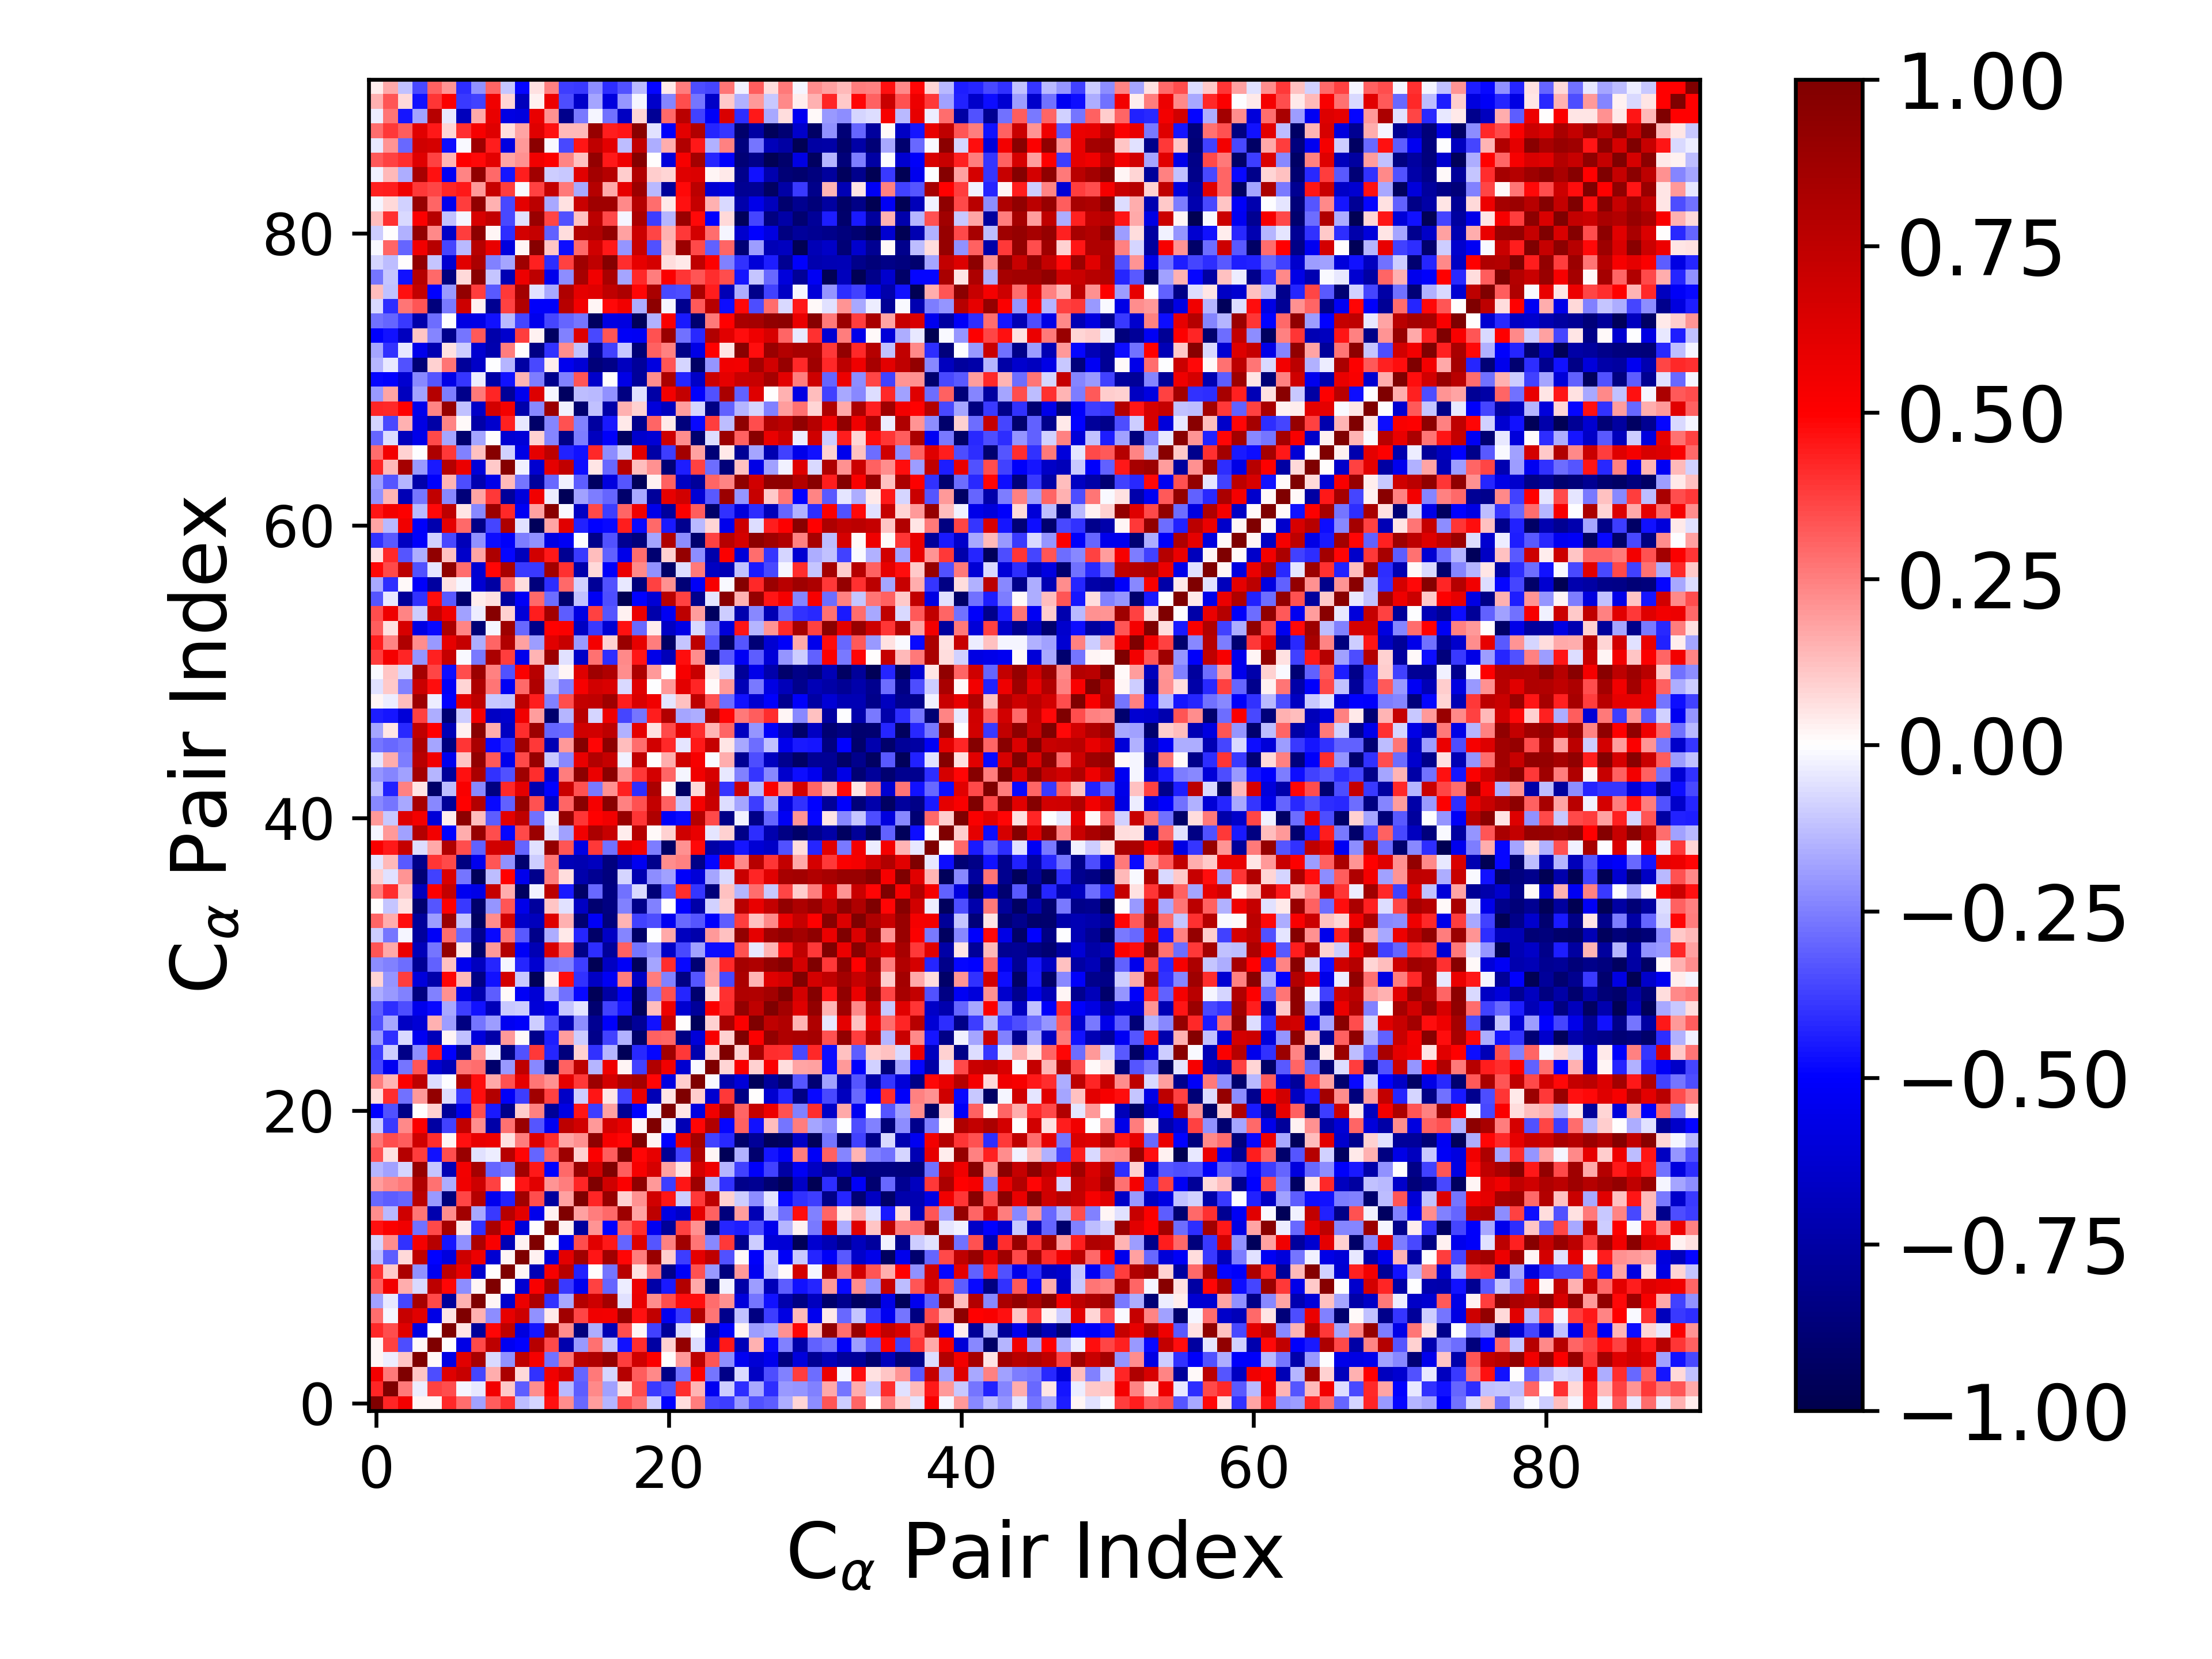

The table this chart was drawn from, first rows:
1.000000000000000000e+00, 4.257874504356108369e-01, 5.398998586661609700e-01, 2.015917936816088649e-02, 1.638357550235990806e-02, 4.211117465611046717e-01, 2.851374316242454854e-01, -1.868700683512287963e-01, 3.186012803565971829e-01, 4.029385976314862616e-01, -1.287205617940989366e-01, -7.900253858838504617e-02, 4.666188209312542301e-01, 2.219020768113927344e-01, -2.914777231573477678e-01, 1.907359822947035100e-01, -1.432381822237337454e-01, 3.381952820719102415e-01, 2.663000500132054471e-01, -9.450335517698496557e-02, -4.952479660235795667e-01, 6.404688010824985400e-02, 2.547688276891094672e-01, -3.612799730794703512e-01
4.257874504356108369e-01, 1.000000000000000000e+00, 2.633611005638712976e-01, -3.172323677496070859e-02, 3.748493584326392236e-01, 3.461203654818019726e-01, -2.013634647794018684e-02, -3.953863404439530299e-02, 5.457069143492585539e-01, 1.035591375013908966e-01, -3.187381644397987990e-01, 2.250049520601713204e-01, 5.079838418058780780e-01, -1.346960595396490268e-01, -3.184275956120631856e-01, 2.328131499440715957e-01, -1.802895432545192356e-01, 6.244453724094753411e-02, 3.439554146222714159e-01, -3.882035889370634152e-01, -3.424532574089752535e-01, 4.081798123135091383e-01, 1.442400506765777191e-01, -5.390285329963774297e-01
5.398998586661609700e-01, 2.633611005638712976e-01, 1.000000000000000000e+00, 1.123305969667272863e-01, -3.500732137926041987e-01, 6.244374553449995036e-01, 7.130951551978004233e-01, -3.644156989244203837e-01, 1.591036483733046514e-01, 8.277351817546240165e-01, 7.606725447547044161e-02, -4.055054358811335247e-01, 5.486770729987097139e-01, 6.833165958124529649e-01, -2.980112405094634265e-01, 2.622151105150016259e-01, -8.455913405982325159e-02, 7.877608465304294372e-01, 3.194333342976481971e-01, 2.341643041618823307e-01, -8.324712142777433987e-01, -2.779073407826387343e-01, 5.146676394610919525e-01, -2.683686572958781102e-01
2.015917936816088649e-02, -3.172323677496070859e-02, 1.123305969667272863e-01, 1.000000000000000000e+00, 1.511564245069393561e-02, -5.763058926134728699e-01, 6.140974933248013468e-01, 8.384517603364537441e-01, -7.546268246365633869e-02, -2.124447662086083599e-01, 7.431905113209643643e-01, 5.373388999459967064e-01, -2.790132221491176678e-01, 2.726915494605929302e-01, 7.728985573138335008e-01, 8.047718335571411030e-01, 9.129951560846978342e-01, 3.806276603268812231e-01, 6.807997901464640789e-01, 5.114823309002336504e-01, 6.342856455889057422e-03, 1.993794197325396145e-01, 7.521891356013119534e-01, 3.324682194820454129e-01
1.638357550235990806e-02, 3.748493584326392236e-01, -3.500732137926041987e-01, 1.511564245069393561e-02, 1.000000000000000000e+00, -3.588880483014944469e-03, -5.702105830795014541e-01, 3.549817454385849058e-01, 7.576435437544599694e-01, -5.375186437159793496e-01, -4.951857397923422055e-01, 7.777544786089934936e-01, 3.535184230155268281e-01, -7.254781249760380302e-01, -2.017546944553340882e-01, 2.811753832002498177e-01, -1.112348246865480506e-01, -4.637566343890251463e-01, 4.073943948758353972e-01, -7.571445645009591274e-01, 9.085953616680392253e-02, 9.161782082138917316e-01, -6.595920982248265618e-02, -6.290610024422187418e-01
4.211117465611046717e-01, 3.461203654818019726e-01, 6.244374553449995036e-01, -5.763058926134728699e-01, -3.588880483014944469e-03, 1.000000000000000000e+00, 4.714562130129491824e-02, -7.742166741074135716e-01, 4.858067673450690016e-01, 7.530486125130241293e-01, -5.874409814261613016e-01, -4.603156608834067520e-01, 8.440779871818907543e-01, 2.257271020509165615e-01, -8.605172245545588128e-01, -1.590162005523591271e-01, -7.064996814506934175e-01, 3.488052423052342976e-01, 2.090700085311118089e-02, -3.738535543529448169e-01, -7.752587389670854146e-01, -6.414204595934100417e-02, -5.190041590376132802e-03, -6.981736207866490185e-01
2.851374316242454854e-01, -2.013634647794018684e-02, 7.130951551978004233e-01, 6.140974933248013468e-01, -5.702105830795014541e-01, 4.714562130129491824e-02, 1.000000000000000000e+00, 1.514085065325465607e-01, -2.260639876416808969e-01, 5.881438308397052284e-01, 6.876047664648780033e-01, -2.118027537411545091e-01, 4.159926756159124800e-02, 8.598291772342272488e-01, 3.596943440121059266e-01, 5.485107501059394153e-01, 5.429172340660438634e-01, 8.906588083753527174e-01, 4.610077803388837325e-01, 7.370945319197875767e-01, -5.456825134705246549e-01, -3.900940662142361459e-01, 8.028059154251777629e-01, 2.698399602442371203e-01
-1.868700683512287963e-01, -3.953863404439530299e-02, -3.644156989244203837e-01, 8.384517603364537441e-01, 3.549817454385849058e-01, -7.742166741074135716e-01, 1.514085065325465607e-01, 1.000000000000000000e+00, 1.994260071049647545e-02, -6.359024349216287897e-01, 5.633712139737614422e-01, 8.200168105820592190e-01, -4.061183123273128248e-01, -1.672391910153663563e-01, 7.870877309814839906e-01, 6.892413295180334076e-01, 8.443069099433122560e-01, -5.541870826309749226e-02, 5.783509911571438344e-01, 2.229069802796087851e-01, 3.514508990189758597e-01, 4.761152817960663808e-01, 4.724227665062701864e-01, 2.826371355455668533e-01
3.186012803565971829e-01, 5.457069143492585539e-01, 1.591036483733046514e-01, -7.546268246365633869e-02, 7.576435437544599694e-01, 4.858067673450690016e-01, -2.260639876416808969e-01, 1.994260071049647545e-02, 1.000000000000000000e+00, 2.946935539945484510e-03, -6.207855374653878933e-01, 5.186185466279282785e-01, 8.252539772643791016e-01, -3.893718946186635610e-01, -5.397026338709030036e-01, 3.732395321109193143e-01, -2.977615624408562200e-01, -3.796010438136939585e-02, 5.672184490612935948e-01, -7.408809868409964583e-01, -4.514091816242169486e-01, 7.935703386785739610e-01, 1.704527078782405725e-01, -9.106970364477008362e-01
4.029385976314862616e-01, 1.035591375013908966e-01, 8.277351817546240165e-01, -2.124447662086083599e-01, -5.375186437159793496e-01, 7.530486125130241293e-01, 5.881438308397052284e-01, -6.359024349216287897e-01, 2.946935539945484510e-03, 1.000000000000000000e+00, 1.854952696555679445e-02, -6.997386381626710117e-01, 5.271043173340063115e-01, 7.738056980056954304e-01, -4.306554655709057822e-01, 3.717548632161657429e-03, -2.725876148567747403e-01, 7.736101244470638960e-01, 6.073357660163239413e-02, 2.747536924033747163e-01, -8.265386426917065155e-01, -5.169659769781226322e-01, 3.403079141095044502e-01, -1.961269754953255118e-01
-1.287205617940989366e-01, -3.187381644397987990e-01, 7.606725447547044161e-02, 7.431905113209643643e-01, -4.951857397923422055e-01, -5.874409814261613016e-01, 6.876047664648780033e-01, 5.633712139737614422e-01, -6.207855374653878933e-01, 1.854952696555679445e-02, 1.000000000000000000e+00, 2.579859332110066850e-02, -5.988384182125380262e-01, 6.083964125629759412e-01, 8.611022911938363000e-01, 4.579888072356436690e-01, 8.635874720248253311e-01, 4.882646915555873823e-01, 2.561362160677143063e-01, 8.921914477716181846e-01, 9.389665730926192999e-02, -3.825196802617052971e-01, 5.956436976258917548e-01, 7.472068612502987817e-01
-7.900253858838504617e-02, 2.250049520601713204e-01, -4.055054358811335247e-01, 5.373388999459967064e-01, 7.777544786089934936e-01, -4.603156608834067520e-01, -2.118027537411545091e-01, 8.200168105820592190e-01, 5.186185466279282785e-01, -6.997386381626710117e-01, 2.579859332110066850e-02, 1.000000000000000000e+00, 5.505994249587257278e-03, -5.480863712150428890e-01, 3.448277136983704527e-01, 6.158625997124507201e-01, 4.523608106105148075e-01, -2.971804244721065191e-01, 6.283202908898560812e-01, -3.294578346520250500e-01, 2.444702249049000853e-01, 8.633807180601101861e-01, 2.717167204400294800e-01, -2.314677000672486773e-01
4.666188209312542301e-01, 5.079838418058780780e-01, 5.486770729987097139e-01, -2.790132221491176678e-01, 3.535184230155268281e-01, 8.440779871818907543e-01, 4.159926756159124800e-02, -4.061183123273128248e-01, 8.252539772643791016e-01, 5.271043173340063115e-01, -5.988384182125380262e-01, 5.505994249587257278e-03, 1.000000000000000000e+00, 2.733708594262639069e-02, -7.679740953760997302e-01, 2.051732578022365250e-01, -4.981845698591079175e-01, 3.056446936506572731e-01, 4.099041279944414806e-01, -5.390082593252079057e-01, -7.846332414353600626e-01, 3.700249875204036365e-01, 2.132568250309196389e-01, -8.900893570162694557e-01
2.219020768113927344e-01, -1.346960595396490268e-01, 6.833165958124529649e-01, 2.726915494605929302e-01, -7.254781249760380302e-01, 2.257271020509165615e-01, 8.598291772342272488e-01, -1.672391910153663563e-01, -3.893718946186635610e-01, 7.738056980056954304e-01, 6.083964125629759412e-01, -5.480863712150428890e-01, 2.733708594262639069e-02, 1.000000000000000000e+00, 1.800581724457580024e-01, 2.554255316451717328e-01, 2.944937601824792472e-01, 8.816721341192665928e-01, 1.736938302182847726e-01, 7.532310734739571245e-01, -5.705172724649678617e-01, -6.504060863982992213e-01, 6.005540234146911072e-01, 3.116524973419361744e-01
-2.914777231573477678e-01, -3.184275956120631856e-01, -2.980112405094634265e-01, 7.728985573138335008e-01, -2.017546944553340882e-01, -8.605172245545588128e-01, 3.596943440121059266e-01, 7.870877309814839906e-01, -5.397026338709030036e-01, -4.306554655709057822e-01, 8.611022911938363000e-01, 3.448277136983704527e-01, -7.679740953760997302e-01, 1.800581724457580024e-01, 1.000000000000000000e+00, 4.220003671283811819e-01, 9.051040913735081128e-01, 8.750228113958770371e-02, 2.126716497166044606e-01, 6.724384660048760010e-01, 4.579251120631840921e-01, -9.751892709547610449e-02, 3.856580478338895723e-01, 7.536139245885487004e-01
1.907359822947035100e-01, 2.328131499440715957e-01, 2.622151105150016259e-01, 8.047718335571411030e-01, 2.811753832002498177e-01, -1.590162005523591271e-01, 5.485107501059394153e-01, 6.892413295180334076e-01, 3.732395321109193143e-01, 3.717548632161657429e-03, 4.579888072356436690e-01, 6.158625997124507201e-01, 2.051732578022365250e-01, 2.554255316451717328e-01, 4.220003671283811819e-01, 1.000000000000000000e+00, 6.823538971370711748e-01, 5.086857870221564992e-01, 9.308625907408949463e-01, 2.024139287663601627e-01, -3.771842475915669346e-01, 4.556463638825422602e-01, 8.770470110062560387e-01, -1.433228490028927160e-01
-1.432381822237337454e-01, -1.802895432545192356e-01, -8.455913405982325159e-02, 9.129951560846978342e-01, -1.112348246865480506e-01, -7.064996814506934175e-01, 5.429172340660438634e-01, 8.443069099433122560e-01, -2.977615624408562200e-01, -2.725876148567747403e-01, 8.635874720248253311e-01, 4.523608106105148075e-01, -4.981845698591079175e-01, 2.944937601824792472e-01, 9.051040913735081128e-01, 6.823538971370711748e-01, 1.000000000000000000e+00, 3.201573507906334548e-01, 5.266403802230434916e-01, 6.572445589748255879e-01, 1.808912341246309008e-01, 4.788914850450499278e-02, 6.718022500846485556e-01, 5.579300604964023691e-01
3.381952820719102415e-01, 6.244453724094753411e-02, 7.877608465304294372e-01, 3.806276603268812231e-01, -4.637566343890251463e-01, 3.488052423052342976e-01, 8.906588083753527174e-01, -5.541870826309749226e-02, -3.796010438136939585e-02, 7.736101244470638960e-01, 4.882646915555873823e-01, -2.971804244721065191e-01, 3.056446936506572731e-01, 8.816721341192665928e-01, 8.750228113958770371e-02, 5.086857870221564992e-01, 3.201573507906334548e-01, 1.000000000000000000e+00, 4.914693119409264122e-01, 5.917953075904865967e-01, -7.930027391510563461e-01, -3.699536893806309457e-01, 8.077931292168658572e-01, 2.192834512286721479e-02
2.663000500132054471e-01, 3.439554146222714159e-01, 3.194333342976481971e-01, 6.807997901464640789e-01, 4.073943948758353972e-01, 2.090700085311118089e-02, 4.610077803388837325e-01, 5.783509911571438344e-01, 5.672184490612935948e-01, 6.073357660163239413e-02, 2.561362160677143063e-01, 6.283202908898560812e-01, 4.099041279944414806e-01, 1.736938302182847726e-01, 2.126716497166044606e-01, 9.308625907408949463e-01, 5.266403802230434916e-01, 4.914693119409264122e-01, 1.000000000000000000e+00, 1.633445726792572689e-02, -4.991285595386557028e-01, 5.784467906932365677e-01, 8.530296670823496186e-01, -3.693726718359529038e-01
-9.450335517698496557e-02, -3.882035889370634152e-01, 2.341643041618823307e-01, 5.114823309002336504e-01, -7.571445645009591274e-01, -3.738535543529448169e-01, 7.370945319197875767e-01, 2.229069802796087851e-01, -7.408809868409964583e-01, 2.747536924033747163e-01, 8.921914477716181846e-01, -3.294578346520250500e-01, -5.390082593252079057e-01, 7.532310734739571245e-01, 6.724384660048760010e-01, 2.024139287663601627e-01, 6.572445589748255879e-01, 5.917953075904865967e-01, 1.633445726792572689e-02, 1.000000000000000000e+00, -2.378591401102886013e-02, -6.977493925685693821e-01, 4.860545627039984384e-01, 7.978438888377048510e-01
-4.952479660235795667e-01, -3.424532574089752535e-01, -8.324712142777433987e-01, 6.342856455889057422e-03, 9.085953616680392253e-02, -7.752587389670854146e-01, -5.456825134705246549e-01, 3.514508990189758597e-01, -4.514091816242169486e-01, -8.265386426917065155e-01, 9.389665730926192999e-02, 2.444702249049000853e-01, -7.846332414353600626e-01, -5.705172724649678617e-01, 4.579251120631840921e-01, -3.771842475915669346e-01, 1.808912341246309008e-01, -7.930027391510563461e-01, -4.991285595386557028e-01, -2.378591401102886013e-02, 1.000000000000000000e+00, 4.774761650807075181e-02, -5.840125676963985324e-01, 5.493145842307471938e-01
6.404688010824985400e-02, 4.081798123135091383e-01, -2.779073407826387343e-01, 1.993794197325396145e-01, 9.161782082138917316e-01, -6.414204595934100417e-02, -3.900940662142361459e-01, 4.761152817960663808e-01, 7.935703386785739610e-01, -5.169659769781226322e-01, -3.825196802617052971e-01, 8.633807180601101861e-01, 3.700249875204036365e-01, -6.504060863982992213e-01, -9.751892709547610449e-02, 4.556463638825422602e-01, 4.788914850450499278e-02, -3.699536893806309457e-01, 5.784467906932365677e-01, -6.977493925685693821e-01, 4.774761650807075181e-02, 1.000000000000000000e+00, 9.972558616334367687e-02, -6.298250212799166858e-01
2.547688276891094672e-01, 1.442400506765777191e-01, 5.146676394610919525e-01, 7.521891356013119534e-01, -6.595920982248265618e-02, -5.190041590376132802e-03, 8.028059154251777629e-01, 4.724227665062701864e-01, 1.704527078782405725e-01, 3.403079141095044502e-01, 5.956436976258917548e-01, 2.717167204400294800e-01, 2.132568250309196389e-01, 6.005540234146911072e-01, 3.856580478338895723e-01, 8.770470110062560387e-01, 6.718022500846485556e-01, 8.077931292168658572e-01, 8.530296670823496186e-01, 4.860545627039984384e-01, -5.840125676963985324e-01, 9.972558616334367687e-02, 1.000000000000000000e+00, -1.100422475047832180e-02
-3.612799730794703512e-01, -5.390285329963774297e-01, -2.683686572958781102e-01, 3.324682194820454129e-01, -6.290610024422187418e-01, -6.981736207866490185e-01, 2.698399602442371203e-01, 2.826371355455668533e-01, -9.106970364477008362e-01, -1.961269754953255118e-01, 7.472068612502987817e-01, -2.314677000672486773e-01, -8.900893570162694557e-01, 3.116524973419361744e-01, 7.536139245885487004e-01, -1.433228490028927160e-01, 5.579300604964023691e-01, 2.192834512286721479e-02, -3.693726718359529038e-01, 7.978438888377048510e-01, 5.493145842307471938e-01, -6.298250212799166858e-01, -1.100422475047832180e-02, 1.000000000000000000e+00
-3.810442343968412082e-01, -9.796165503035517141e-02, -8.334702162230188671e-01, -2.191240023814579607e-01, 4.509536208171363580e-01, -5.034989946201411382e-01, -8.181419961822520293e-01, 2.178310155520553071e-01, -2.714073041302215647e-02, -8.580780876654579004e-01, -3.387309182523017825e-01, 3.898833887529415398e-01, -4.221001735652375464e-01, -8.603612861207745599e-01, 8.843313679153452789e-02, -4.054958567574593609e-01, -1.408803411747541756e-01, -9.617913794879187073e-01, -4.188431592551360438e-01, -4.867113998198107638e-01, 8.627280348322423631e-01, 3.885505411846638668e-01, -7.230458973805659051e-01, 8.124916864475410783e-02
-1.984520691969333950e-01, -4.138932665446827808e-01, -7.679513148268553302e-02, -5.373847499856725385e-01, -6.909132698244850879e-01, 1.716645332750121183e-02, -1.188375467563794058e-01, -5.999267765258332608e-01, -7.390923913124373135e-01, 2.022399812993884161e-01, 1.007057268999921561e-02, -8.129178216923325095e-01, -4.383213767939226901e-01, 1.895348377336839585e-01, -9.571601696768675116e-02, -8.237835910744630841e-01, -3.673449852120010406e-01, -1.517172496566064066e-01, -9.065653197830982890e-01, 3.051656163087182461e-01, 2.988234626553974427e-01, -8.360556332040870453e-01, -6.039438732322572889e-01, 5.222672499498518528e-01
-3.366960136897469980e-01, -1.699256329691397061e-01, -6.619730905351830508e-01, -6.164442968803480749e-01, 1.557165691710740429e-01, -1.922598447246391118e-01, -8.460872766707036030e-01, -2.722915142700888524e-01, -1.883878519707076482e-01, -5.352598306891658275e-01, -5.129392692170884338e-01, -9.615294266718527050e-02, -3.441751487771073093e-01, -7.067042794885810553e-01, -2.209937457577814957e-01, -8.013688470979469791e-01, -5.148786791174212452e-01, -8.988854024374637319e-01, -7.851673772003425755e-01, -4.614621871859933555e-01, 7.241480718948424267e-01, 7.249292164672738181e-03, -9.564591651621451307e-01, 8.654921176836598284e-02
-3.188165096700220080e-01, -4.120247131761171078e-01, -3.485619970354766339e-01, -5.540573853177499508e-01, -4.841987324649504876e-01, -1.649311358966996655e-01, -3.782427869673937737e-01, -4.658512362805014573e-01, -6.922697420150106806e-01, -1.093257719586834126e-01, -9.424115574092123415e-02, -6.087747159676794029e-01, -5.534458623485234430e-01, -1.162191900555381713e-01, -4.701948642301447684e-02, -8.906991892751411344e-01, -3.685410364003154915e-01, -4.538912176732738946e-01, -9.591050883652098014e-01, 1.256725354339826850e-01, 5.637355482781970517e-01, -6.283784693677869626e-01, -7.798669856009553536e-01, 5.125904415401243419e-01
-1.625041142448203635e-01, -1.955286303555605065e-01, -2.448323560225633133e-01, -8.452355743369823760e-01, -2.479306985046915990e-01, 2.156736110382360128e-01, -5.733037259158429988e-01, -7.264922203115529165e-01, -3.188881364361083603e-01, 1.524073427230784178e-02, -5.168962827952202632e-01, -6.163810729924783516e-01, -1.474874981109307037e-01, -2.761639659864416618e-01, -4.816379259134347390e-01, -9.635463993857659171e-01, -7.505864887288975495e-01, -5.196574911325069213e-01, -9.319235784318293803e-01, -2.719714388947011008e-01, 3.365745069594571759e-01, -4.239980109025380250e-01, -8.999553175450081266e-01, 6.915117315852781221e-02
7.822555196138861189e-02, -2.090864956166159638e-01, 3.806329002868054090e-01, -5.974423623735717337e-01, -7.279336055960116125e-01, 4.856689661746668163e-01, 1.403718111804584945e-01, -8.425092718260810409e-01, -4.640245062586936808e-01, 6.646592971862091970e-01, -1.037301272621163201e-01, -9.668401784124115439e-01, 2.559016980359761148e-02, 4.738822688944463457e-01, -4.047212648726061235e-01, -6.562530838121233279e-01, -5.268473322349921384e-01, 2.522334015983291877e-01, -6.610546549591872489e-01, 2.577959264126825079e-01, -2.458978920438826821e-01, -8.385347860064751302e-01, -3.288574637454660388e-01, 1.763258889069287405e-01
-2.203478187021767898e-01, -2.466838787860559101e-01, -2.843843737667490768e-01, -7.934939605202235846e-01, -3.118061258744595499e-01, 1.202562190440998463e-01, -5.417585052057486417e-01, -6.749705057854787915e-01, -4.224352250717054447e-01, -2.244408190880670118e-02, -4.222903801387093425e-01, -6.260617893659110589e-01, -2.585750120250935313e-01, -2.494317439028958250e-01, -3.806280940662952195e-01, -9.688642101660199790e-01, -6.681630417984846249e-01, -5.185379777906000687e-01, -9.592659127587624956e-01, -1.775864129749628040e-01, 4.066835227872365177e-01, -4.819920416098872340e-01, -8.899288143022906494e-01, 1.849001661796196572e-01
3.342387219669654130e-01, 1.707621060051535133e-01, 5.770271210652588856e-01, -6.928238033691890285e-01, -2.679412550838805585e-01, 9.140653862318313116e-01, 4.187247749750227371e-02, -9.127791890036608402e-01, 1.967386862305394168e-01, 7.893603878815151909e-01, -5.214443856954644740e-01, -7.104594360726947944e-01, 6.441404305846100131e-01, 3.043747005418867557e-01, -8.342028543836085275e-01, -4.101255276437947295e-01, -7.746356999763438500e-01, 3.115328340482719227e-01, -2.710065531757482327e-01, -2.252166820711839768e-01, -6.517672488600154690e-01, -3.556674507838364918e-01, -1.798342262833398653e-01, -4.753211991122895386e-01
-1.004062667780496881e-01, -2.731521258254582252e-01, -1.721003002982593455e-02, -7.719739456286950352e-01, -5.172141875447727744e-01, 2.844095998275830151e-01, -2.937632994705016709e-01, -8.055156338627370571e-01, -4.810421251672152843e-01, 2.672468686343174582e-01, -3.228161754045899001e-01, -8.281048664047362395e-01, -1.629991258773525742e-01, 4.115570939927040012e-02, -4.227781979179668359e-01, -9.206215421945993516e-01, -6.623947262779968925e-01, -2.344466653335220696e-01, -9.154457062868541772e-01, -3.197181460254432551e-03, 1.655169211662025075e-01, -6.785609833899144405e-01, -7.270459974634623235e-01, 2.021520418077495107e-01
2.996639451900916518e-01, 1.633430024615296350e-01, 4.765176501523575303e-01, -7.806773911221106532e-01, -1.902917317106578021e-01, 8.906957169542434327e-01, -1.113513954599879702e-01, -9.416528248558168057e-01, 2.194427607350185050e-01, 6.791535675287363460e-01, -6.406354667233222777e-01, -6.815160930166899167e-01, 6.201325747286390300e-01, 1.501133673312300132e-01, -8.887160088657760637e-01, -5.182722878647334497e-01, -8.661937137597938152e-01, 1.441397249744162390e-01, -3.673902804523852539e-01, -3.487690903400709197e-01, -5.380255738266477294e-01, -2.959170965264415476e-01, -3.343898263672028803e-01, -5.074901450089451815e-01
1.015608794774266674e-03, -1.167261800451257214e-01, 5.944390779126312863e-02, -8.942055146808596255e-01, -3.352135114149286110e-01, 5.043662680926493946e-01, -3.869798929982221081e-01, -9.080678992441627573e-01, -2.063526441949899703e-01, 3.332567172744809181e-01, -5.613588510710160184e-01, -7.703177950358560677e-01, 1.106205531368017470e-01, -5.737759621070253474e-02, -6.650695021497532444e-01, -8.947635971473681948e-01, -8.449878870971923028e-01, -2.486069529322584293e-01, -8.210701435548526383e-01, -2.474923292121776197e-01, 4.274595457817700374e-03, -4.989960562936027189e-01, -7.384996789038188458e-01, -9.232348679267327052e-02
2.566028374036030679e-01, 4.083896673774053965e-01, 1.131654492076307472e-01, -6.849795592539201783e-01, 5.020358116687987371e-01, 7.316565082317998403e-01, -5.325844423456187471e-01, -5.695076605880305953e-01, 7.218478540899987417e-01, 1.594868205306728681e-01, -9.407834003146254842e-01, -3.001446054519428183e-02, 7.609269192876196852e-01, -4.460853522822246231e-01, -9.153713185349117154e-01, -2.923511114484985685e-01, -8.438769777290877627e-01, -2.797565669944231947e-01, -7.156365861348229496e-02, -8.715431322119030488e-01, -3.326127660254406537e-01, 4.123787707328251950e-01, -3.979505791963435235e-01, -8.731611272895203335e-01
8.723340647396207737e-02, -5.875210750626728290e-02, 2.095065447783063806e-01, -8.807701306018437259e-01, -3.673430246401749311e-01, 6.412587541712680972e-01, -2.667999652270295896e-01, -9.591144342430953929e-01, -1.285652125232286946e-01, 4.963655760213153689e-01, -5.540522245213392871e-01, -8.133596286917609275e-01, 2.528388935045709496e-01, 6.961348012955413667e-02, -7.314739326923003215e-01, -8.038891904769532859e-01, -8.541221972185899514e-01, -8.528948445066034112e-02, -7.152902443866036020e-01, -2.229153639740597825e-01, -1.813326241956007001e-01, -5.121672393833234249e-01, -6.087960926305817644e-01, -1.791699609783118652e-01
-5.088434305119207690e-02, 1.341621916443249962e-01, -3.276244156504276583e-01, -8.205976524142563067e-01, 3.976986339429074979e-01, 3.545134500137655520e-01, -8.513795006714116598e-01, -5.413048326945283373e-01, 3.283366522158688294e-01, -2.127446496702054823e-01, -9.055076320049048055e-01, -9.701246057753860896e-02, 2.682006999075118303e-01, -6.980893375029447734e-01, -7.168946889432251668e-01, -6.794887713082596870e-01, -8.522076431984729750e-01, -7.108316701652122038e-01, -5.317536434941145806e-01, -8.197615910975066811e-01, 2.222573557472279082e-01, 2.450194575901982197e-01, -8.323045146377940906e-01, -4.913508020528621345e-01
5.187986171526187684e-01, 4.461759109991966787e-01, 7.199645391086101354e-01, -6.896800395115260107e-02, 1.643339206939874453e-01, 8.030604588433922775e-01, 3.459376723918320962e-01, -3.117219736778579775e-01, 6.793489261705045745e-01, 6.804970646123201794e-01, -3.016295434051867730e-01, -5.802638854404277430e-02, 9.074649555505256426e-01, 3.282703779447789794e-01, -5.767006936315921539e-01, 3.869235151875472511e-01, -2.805492989650315572e-01, 5.910245882136799800e-01, 5.446525834922452125e-01, -2.548517781808876670e-01, -9.224757836691444002e-01, 2.168039360177545505e-01, 4.766379404405234332e-01, -7.437940072373883105e-01
-1.564464015718576920e-02, 1.993899754708167160e-01, -1.850658938158769584e-01, 7.904362909334354814e-01, 5.445460260580917700e-01, -4.930144392002561715e-01, 1.635967158034037638e-01, 9.025683257956020888e-01, 3.508669658778614808e-01, -4.871353570014625989e-01, 3.583377183264708221e-01, 8.896541702353518710e-01, -5.366236502540154552e-02, -1.844236247098976211e-01, 5.516803687783390364e-01, 8.242540505435963505e-01, 7.138265827678030861e-01, 3.810163979299446141e-02, 7.872143497420249769e-01, 1.043346712355387555e-02, 8.617354932666840273e-02, 6.804129425968908906e-01, 5.829030472526270934e-01, -5.245424192189587081e-02
2.016961248127660256e-01, -1.078218112338732715e-01, 6.201597159582258323e-01, 5.415457267119572204e-01, -6.062850507552187684e-01, 3.441364082294127297e-02, 9.406206235781481295e-01, 1.287490620466746893e-01, -3.162193660942442253e-01, 6.082813826382567068e-01, 7.447945963986188911e-01, -2.756178089516647112e-01, -2.549515230836426477e-02, 9.117280700728093157e-01, 3.916404314911585138e-01, 4.954700679030258903e-01, 5.494589420255091561e-01, 9.039300071516924717e-01, 3.933980611497489011e-01, 8.087158671648907449e-01, -5.176405903647134377e-01, -4.837175654297696248e-01, 7.818579042672045842e-01, 3.525085539623765696e-01
-2.281587038301112202e-01, -2.694755606841970352e-01, -1.648530682611620835e-01, 8.435262310227051863e-01, -2.266604476620637798e-01, -7.825070130992490824e-01, 4.959436828003672137e-01, 7.902138375656699854e-01, -4.769493791622030354e-01, -3.056938782205574356e-01, 9.061011605654732959e-01, 3.380725182491564063e-01, -6.526571168653316768e-01, 3.031012945349612631e-01, 9.543180903637156209e-01, 5.320124976578539666e-01, 9.538879040678647225e-01, 2.444326385370585997e-01, 3.376621576162632810e-01, 7.279415533832225282e-01, 3.082733125278851460e-01, -1.017107754100878697e-01, 5.357754852260967482e-01, 7.074487439104873987e-01
-1.308734726935671389e-01, -4.356992314405582212e-01, 2.422554575563592161e-01, 4.844549161776674773e-02, -9.145316718099929520e-01, -1.317664268541809958e-01, 5.169843562318987562e-01, -2.331120419092947427e-01, -8.471761494676127713e-01, 4.215618803598408237e-01, 6.003694676156218213e-01, -7.120548364866297053e-01, -4.936502484406256608e-01, 7.038369847951734259e-01, 3.366521449126782528e-01, -2.634622957419019418e-01, 2.125776948991412452e-01, 4.313206431925348250e-01, -4.138820796683255199e-01, 8.275486091949038059e-01, 1.008836231305065660e-02, -9.249087045804219587e-01, 7.420380466761057614e-02, 7.383312041428287120e-01
-2.081081717811021359e-01, -2.420274770452756352e-01, -1.867088562881832614e-01, 8.540768255600963421e-01, -1.453153659261565978e-01, -7.756271917035242325e-01, 4.636061191725249220e-01, 8.262020370202579622e-01, -4.039275762738693265e-01, -3.388846239118681880e-01, 8.737526161634104893e-01, 4.082475741449051454e-01, -6.104067910547671394e-01, 2.567008978126951169e-01, 9.385807758284039348e-01, 5.752526006680370729e-01, 9.525124803691765729e-01, 2.211447876660467271e-01, 3.896937677476033368e-01, 6.675827944409582493e-01, 3.022222659640659281e-01, -1.947271237996808096e-02, 5.489325031837182234e-01, 6.494109946290265167e-01
-5.077665704662513019e-02, 1.606040066593031890e-01, -2.543396222100190451e-01, 7.782496540316673483e-01, 5.498640225585097463e-01, -5.464963050951675561e-01, 1.113190224091287622e-01, 9.209325998000487123e-01, 3.207504100592775687e-01, -5.486897331334291694e-01, 3.547344869016356705e-01, 9.053757737204913836e-01, -1.085969147727911810e-01, -2.321880452080107571e-01, 5.795610319313403425e-01, 7.896051416705989201e-01, 7.198276557316741764e-01, -2.791460675587673426e-02, 7.428790873614831147e-01, 3.080873676695613638e-03, 1.613950650132955078e-01, 6.827185081322820759e-01, 5.308039736607318426e-01, -1.476747931957066336e-02
-2.658781796637468275e-01, -2.956256585182320817e-01, -2.684537989983664663e-01, 8.196786312689409160e-01, -1.736262813678905448e-01, -8.472846740654785824e-01, 3.957324137731262348e-01, 8.204259534405115017e-01, -4.790186865029385510e-01, -4.122817182729909824e-01, 8.659838249433284840e-01, 3.898307099849429025e-01, -7.056575061472066812e-01, 1.977769132027962784e-01, 9.698611102630900760e-01, 4.856081250106908387e-01, 9.423237960528921819e-01, 1.279163994826170159e-01, 2.890048895928725714e-01, 6.727257970845298418e-01, 4.145347287432330496e-01, -5.461314933720116255e-02, 4.521071449266473308e-01, 7.216718421199119771e-01
-1.787564242334870601e-01, 4.949815055107120720e-02, -4.157783981836578047e-01, 7.494809171294057881e-01, 4.930241896420019532e-01, -6.958427872730578168e-01, 2.591192799055239138e-02, 9.538647302043345988e-01, 1.605172506558511514e-01, -6.679119352096491991e-01, 4.138697985716879857e-01, 8.810928058969884624e-01, -2.987339353411228027e-01, -2.892466687558642446e-01, 6.810916604447256884e-01, 6.759697062747409557e-01, 7.544054099826752458e-01, -1.502519007439873655e-01, 6.010688675288069494e-01, 5.940567859297984227e-02, 3.538911179740978907e-01, 6.116016829370177765e-01, 4.121424385264157442e-01, 1.467976270575172826e-01
-4.413851129079531255e-01, -4.595189339428779607e-01, -6.087912211392609851e-01, 3.677113370489936695e-01, -1.599038425911286920e-01, -8.875097708010528663e-01, -9.404645223545851640e-02, 5.383483709684906415e-01, -6.636323836635339424e-01, -6.343667706784369420e-01, 5.500264481877853440e-01, 1.909360807920107428e-01, -9.060394464519311297e-01, -1.467061365005910278e-01, 7.743177891792358825e-01, -8.241819801765047637e-02, 5.590544156088298466e-01, -3.620200389967700993e-01, -2.684470525810807029e-01, 4.402928870676653950e-01, 8.037552511299157487e-01, -1.768255869752659859e-01, -1.570240217487348933e-01, 8.035163754466152497e-01
1.779202604845976296e-02, -3.817742385543332340e-02, 1.263931950678144345e-01, 8.773546101390381491e-01, -3.384257102521379124e-02, -4.947138242066275171e-01, 6.025581407235707232e-01, 7.530223098645618673e-01, -1.057995079035085190e-01, -1.126871233010323520e-01, 7.542888031898044021e-01, 4.437469726584164498e-01, -2.487127830363939085e-01, 3.511052915316003609e-01, 7.281309656570694733e-01, 7.492286022184322380e-01, 8.688177795742817455e-01, 4.419624760958006937e-01, 6.468972033447264458e-01, 5.479663396098712891e-01, -5.462441642753025628e-02, 1.171947028905632737e-01, 7.537484083357400833e-01, 3.359424852603814515e-01
-5.843159574662570854e-02, 1.021717397333213456e-01, -2.443585211909309607e-01, 7.038404344766178156e-01, 4.745321362652271668e-01, -5.196106380677841807e-01, 8.102809802917311510e-02, 8.169987552487296689e-01, 2.696666512818853834e-01, -5.305813493356459354e-01, 2.914848228611843783e-01, 8.097488330315586458e-01, -1.313036953838411514e-01, -2.430331496393523527e-01, 5.288111944142315224e-01, 6.772771153056770244e-01, 6.441109432649292366e-01, -7.300901226336131700e-02, 6.221305212987728872e-01, -3.121410507151798665e-03, 1.989853266762108552e-01, 6.069042181312653828e-01, 4.296094556963192534e-01, 1.364047850058934183e-02
-1.192447757086789045e-02, 1.097352286473408101e-01, -7.350346683454801744e-02, 8.512757075470956947e-01, 3.644512861138062831e-01, -4.744706964411803951e-01, 3.452769744478598746e-01, 8.836054534280179951e-01, 2.439701945246398884e-01, -3.379995377202140716e-01, 5.080536456076283347e-01, 7.764993784907731067e-01, -7.842104388890140665e-02, 1.921585266846598944e-02, 6.181249263313539632e-01, 8.739077607698784167e-01, 8.088475348895947104e-01, 2.225691231180013108e-01, 8.196878577989864523e-01, 1.990422835755210340e-01, -7.215741164099174695e-03, 5.309477184773944147e-01, 7.158116697944134632e-01, 5.130934055992009135e-02
3.806933667336985794e-01, 5.356342845087648241e-01, 4.229224897116907189e-01, -2.090896667430538203e-01, 4.352464895992858573e-01, 7.216685644581567471e-01, -1.488826510427203841e-02, -2.645254229079722630e-01, 8.231281318895530275e-01, 3.759663860170606720e-01, -5.497297023674814209e-01, 1.427390833388478553e-01, 8.851591339170106210e-01, -6.005005218839698511e-02, -6.509930774499484984e-01, 2.789978452392583574e-01, -4.118715011626998823e-01, 2.305575292068061666e-01, 4.591969467839334129e-01, -5.609079954028701742e-01, -6.894496785697405983e-01, 4.723237041065094233e-01, 2.230063251634320787e-01, -8.698946900372287461e-01
4.416516202218709330e-01, 2.374420715779950175e-01, 8.093068504118579032e-01, 2.200073869354054468e-01, -1.990987518605406292e-01, 5.872999409977536223e-01, 7.223864796269852118e-01, -1.578805518035402145e-01, 2.989272763219895657e-01, 7.986516374124015272e-01, 1.829711717196458864e-01, -1.952946237478451474e-01, 6.158300173417812218e-01, 7.178242951884813428e-01, -2.002391308255152824e-01, 5.336059588283175170e-01, 9.013262732993385096e-02, 8.974547631789180357e-01, 5.861349488616850456e-01, 2.554084395626657900e-01, -9.245472411584624295e-01, -1.137524426809020384e-01, 7.502334412581935785e-01, -3.299440378015708886e-01
3.183008946723585031e-01, 5.889268012401571023e-02, 6.557987427866247554e-01, -5.750405822737980621e-01, -4.817510891267509643e-01, 8.260576959390879548e-01, 2.354652383134091254e-01, -8.805882588680403744e-01, -1.780838853467964569e-02, 8.755726939895703831e-01, -2.913379348037751781e-01, -8.278295431831149687e-01, 4.970023175176052077e-01, 5.128736713039284689e-01, -6.698165549917297623e-01, -3.855645103082458447e-01, -6.249539640347641090e-01, 4.651894547327820040e-01, -2.937944998876368397e-01, 3.462815446629905619e-02, -6.582125513422086849e-01, -5.630907318661012573e-01, -7.462598136294958107e-02, -2.620372800846311190e-01
3.510948288737893996e-01, 5.582159103333611538e-01, 2.343826333659672356e-01, -1.007599876205522299e-01, 7.275465497480377852e-01, 5.562383545770592796e-01, -1.843866384047497808e-01, -3.809549052821357279e-02, 9.649201722686810978e-01, 9.207691785995875122e-02, -6.046140645932465141e-01, 4.430847488162360515e-01, 8.529927929178964252e-01, -3.130747065002179030e-01, -5.763905773019326606e-01, 3.722880445569399233e-01, -3.344388340529881321e-01, 2.547552691055589638e-02, 5.715083469004972327e-01, -7.305293746572356639e-01, -5.289638831109191308e-01, 7.543404141458698309e-01, 1.936470982877339653e-01, -9.419297129444419436e-01
-3.282136869854419547e-01, -4.565391085606766014e-02, -7.754698849723397069e-01, -4.030799584027122684e-01, 4.741200875894621136e-01, -3.223864229330342668e-01, -9.038268956719193170e-01, 3.148499194171850563e-02, 5.919417218033923289e-02, -7.651259090032254129e-01, -5.206106519114013231e-01, 2.905837937057156317e-01, -2.817506093332528549e-01, -8.973587068691435409e-01, -1.183273473987290075e-01, -5.247002883035252196e-01, -3.488037119103256645e-01, -9.813985361616629488e-01, -4.943913001700872001e-01, -6.124096257917784891e-01, 7.672912037873651503e-01, 3.722324255598414289e-01, -8.158909982637980729e-01, -5.360930793818949325e-02
-1.681115894000265454e-01, -4.115785972692954098e-01, 1.112366228056052911e-02, -5.085933665710132834e-01, -7.585896532574046836e-01, 5.861709783443876109e-02, -2.198367234496602721e-02, -6.206276611548441346e-01, -7.575453842817084782e-01, 2.946003906789956828e-01, 6.328850026690405195e-02, -8.644004183524012230e-01, -4.113259952976338618e-01, 2.923382968147711924e-01, -9.046981710556681322e-02, -7.842402090274827042e-01, -3.400550367830180720e-01, -4.298700163789827972e-02, -8.637213485259779278e-01, 3.714975021566630509e-01, 2.149217499514115837e-01, -8.804713866927945665e-01, -5.210891867843336911e-01, 5.284750740092191146e-01
4.817923962632836288e-01, 3.538917086421752289e-01, 7.594965511597837615e-01, -3.387313538236483290e-01, -4.920543154557875665e-02, 9.346756346273150662e-01, 2.852849381327131062e-01, -6.178772186021446178e-01, 4.910745456195359515e-01, 8.294848838779536049e-01, -3.875426223969303252e-01, -3.896491993084477135e-01, 8.618936809761188478e-01, 4.025924766786720954e-01, -7.277079338078223936e-01, 7.572628279406325158e-02, -5.106551855101079118e-01, 5.736502992054904881e-01, 2.342497148860407663e-01, -2.155473022102755709e-01, -9.183119610980400305e-01, -6.567174953517153357e-02, 2.595730859782713340e-01, -6.675067229776728839e-01
5.660562692483069730e-02, 4.171643553826140383e-01, -3.288116260949945913e-01, -1.563297235797606599e-01, 9.241423427927843992e-01, 1.172169700390611885e-01, -6.409611545898089568e-01, 1.720042033056473907e-01, 8.137722760176792081e-01, -4.848488592360150062e-01, -6.814507847483320946e-01, 6.766212685699772855e-01, 4.477435101919287619e-01, -8.002414197366923831e-01, -3.829829075431954166e-01, 1.258174053104251233e-01, -3.082424386331214516e-01, -5.572500609164979801e-01, 2.840338482649885088e-01, -8.968732126784721981e-01, 8.603284184503497134e-02, 9.112640758726058277e-01, -2.249475054879465918e-01, -7.320946762869364743e-01
-4.055009365255216047e-01, -3.215663483591921223e-01, -6.649073683325386064e-01, -5.066713970964232816e-01, -8.824224838009130101e-02, -3.521679256335491504e-01, -6.887305363656188728e-01, -2.186036173153850515e-01, -4.687542256859562051e-01, -5.091668820385718552e-01, -2.577784349625646954e-01, -2.152347046161281197e-01, -5.756496198693129562e-01, -5.289132684536657081e-01, -6.424787625838070115e-03, -8.166021872246426172e-01, -3.430320798499069679e-01, -8.029901156136994844e-01, -8.662413758012188492e-01, -1.774038296912104073e-01, 8.104643252526688713e-01, -2.240215102854568596e-01, -9.005510518776627116e-01, 3.748971031900531492e-01
1.775758396591891330e-01, -1.393835499245615617e-01, 5.503239452203442239e-01, -5.132416848182551616e-01, -7.215584288609317998e-01, 5.984202748828127971e-01, 2.966602296527214300e-01, -8.309725485936058087e-01, -3.614384367193673731e-01, 8.126046229321505221e-01, -5.903362452050163467e-02, -9.539179543987266197e-01, 1.741796222605589972e-01, 6.112081185635840352e-01, -4.350613001131196089e-01, -4.949090937508462407e-01, -4.774911880934032959e-01, 4.449119115170321881e-01, -4.808525262970218539e-01, 2.959847756072075398e-01, -4.485754310511359533e-01, -8.085649450659021520e-01, -1.342879257840700336e-01, 8.317531871482555794e-02
... 30 more rows
